The GitHub repository AnikaSharma17/Retinal-Disease-Classification-Using-CNN-and-AC-GAN contains a labelled image folder "dataset" with 4 categories: cholesterol, control, heart disease, hypertension. Examples follow, each with its label.

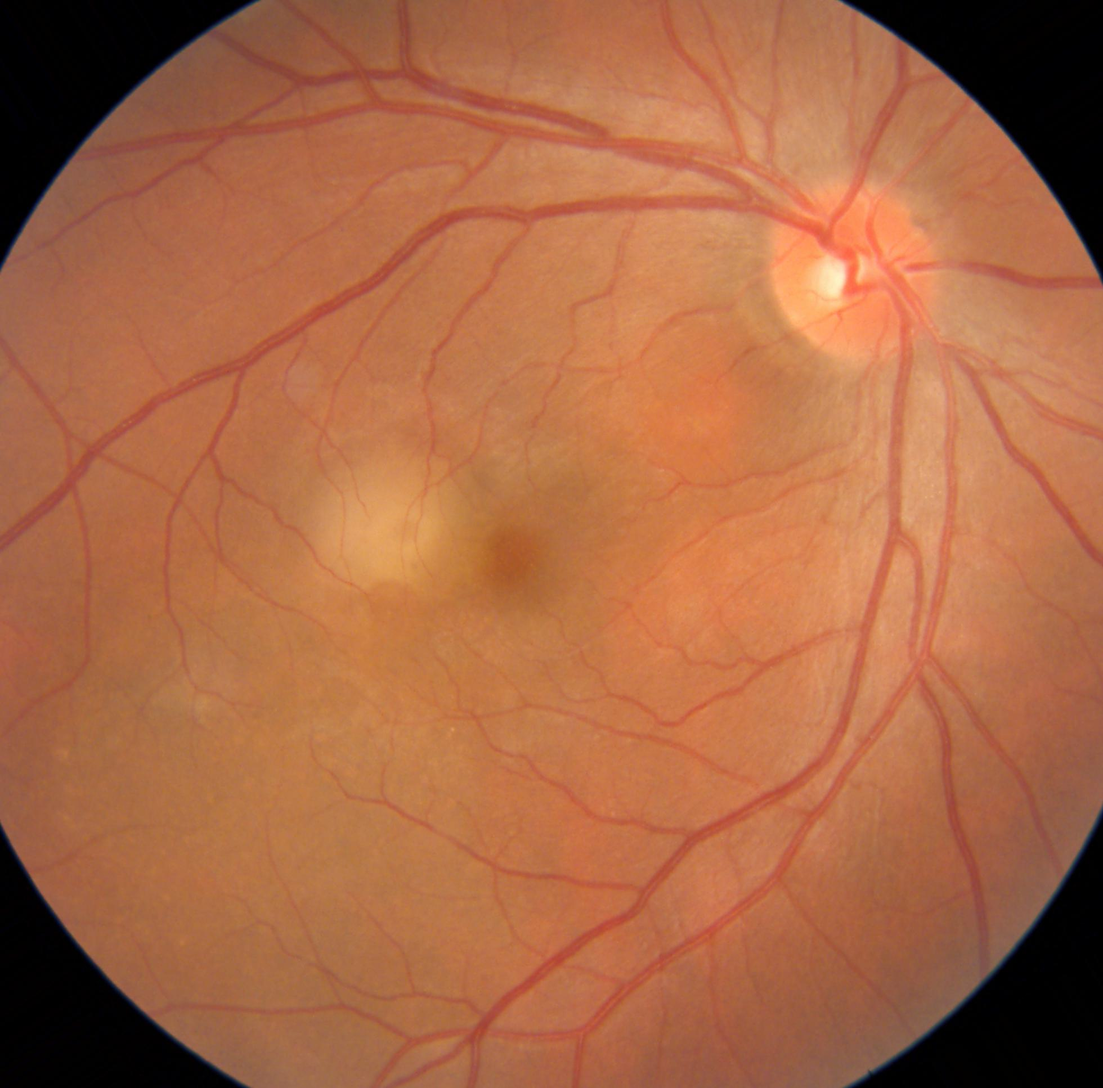
Label: heart disease

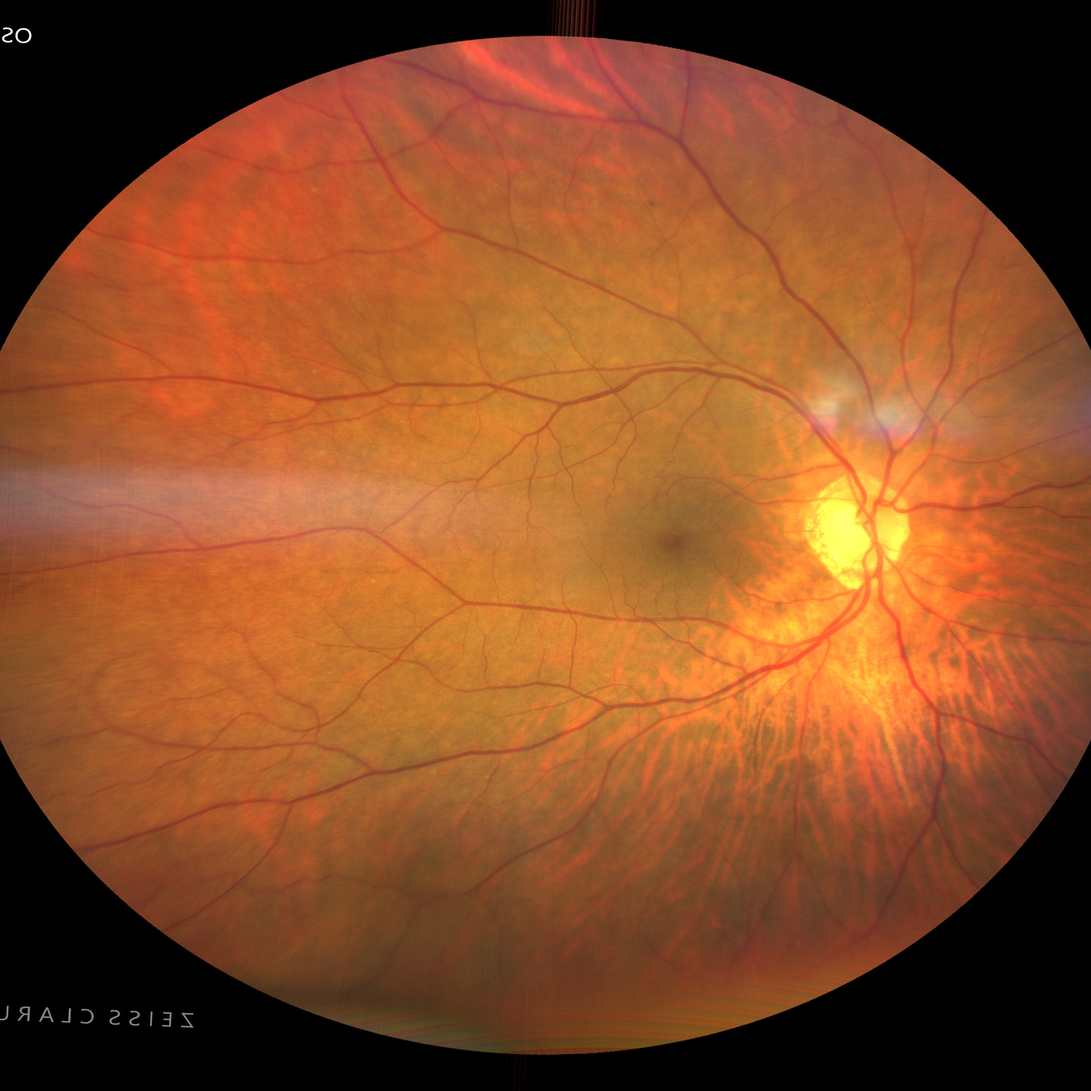
Label: cholesterol

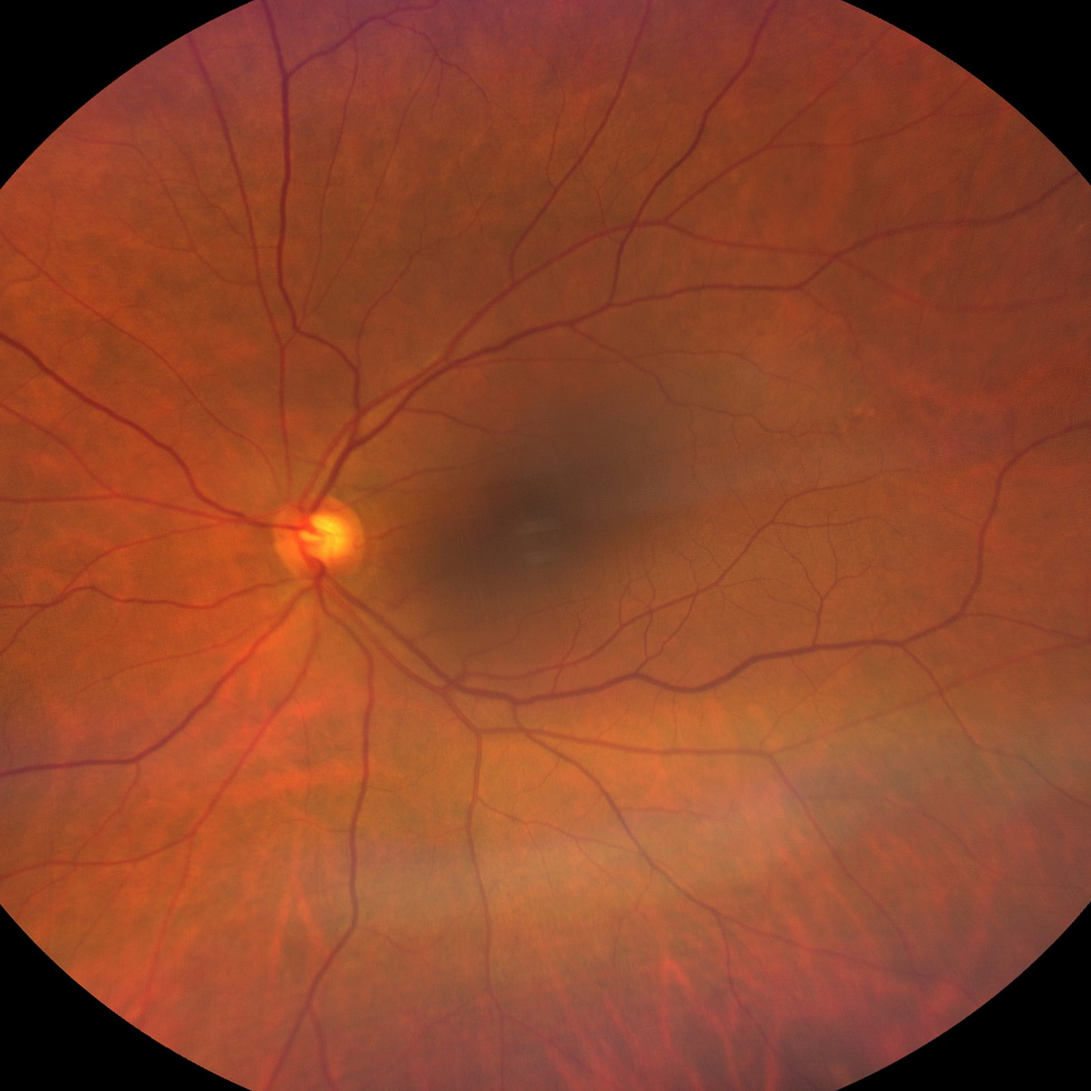
Label: control

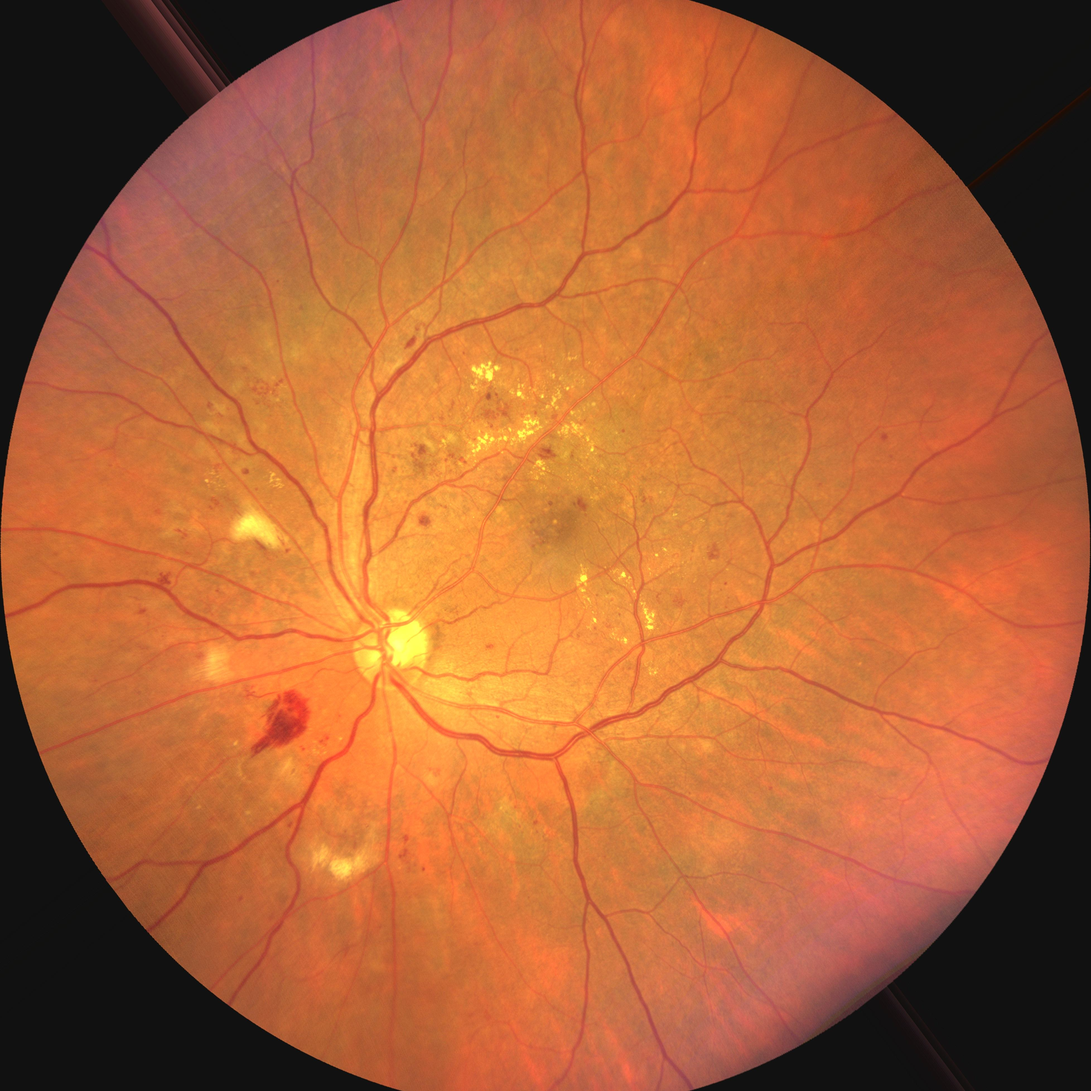
Label: heart disease

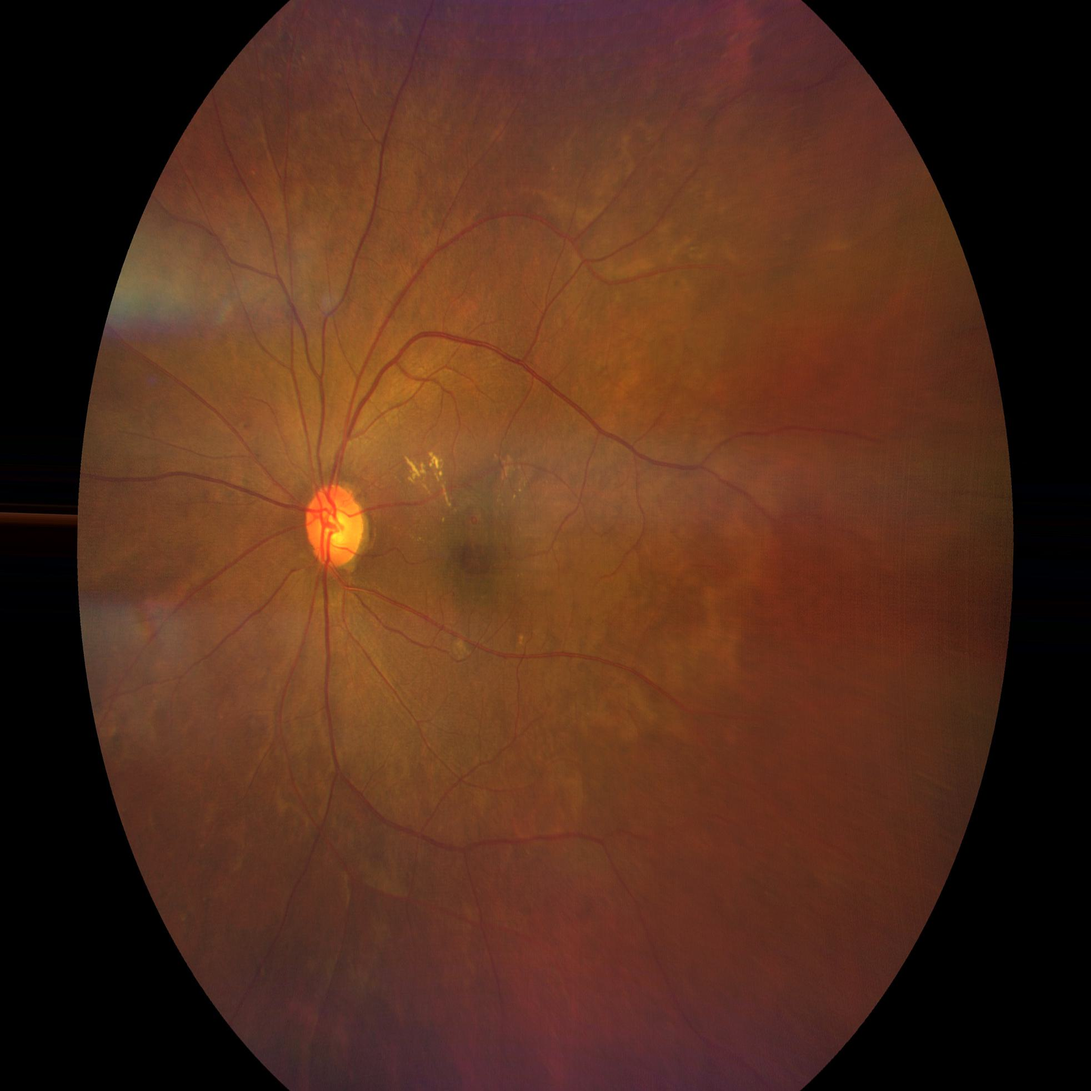
Label: hypertension

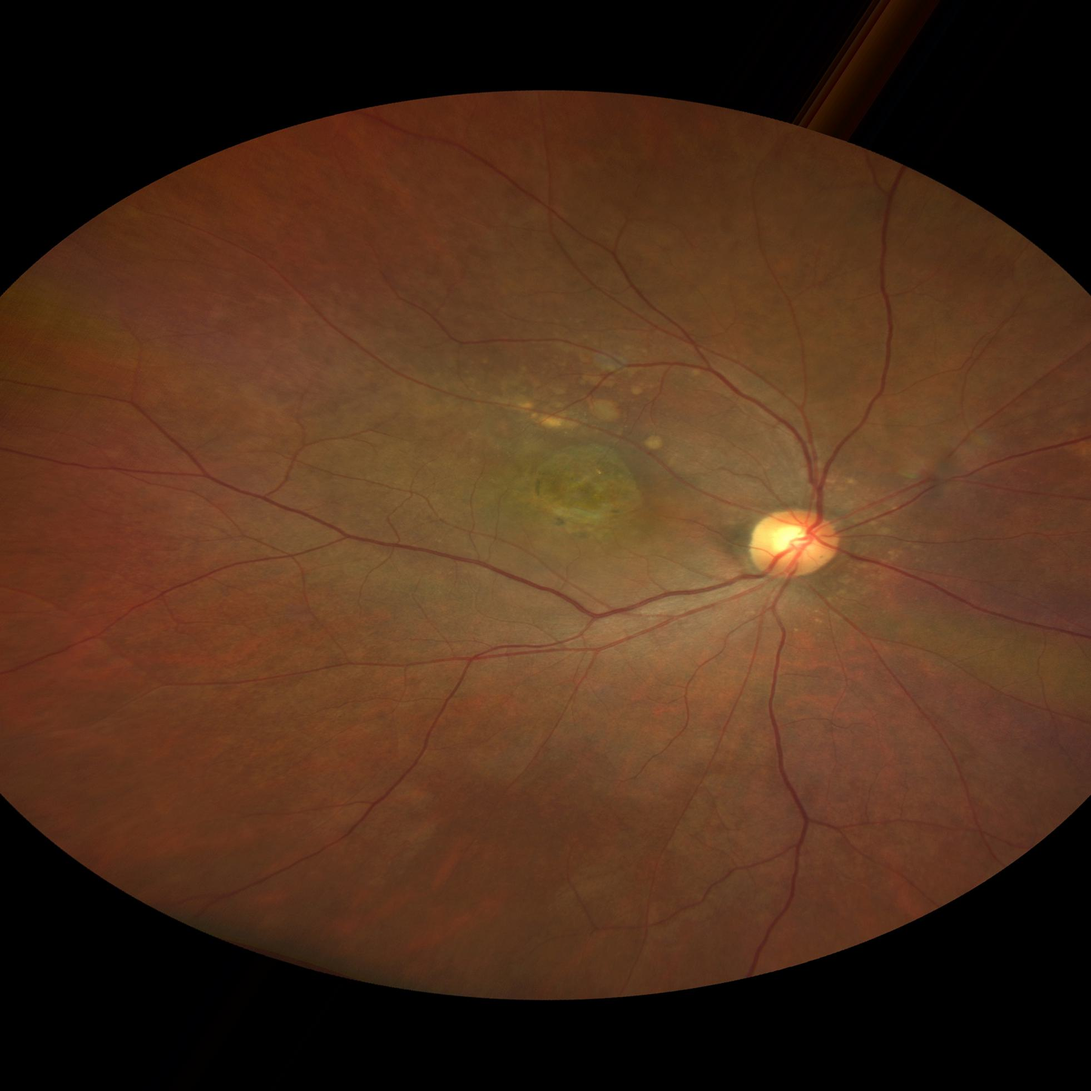
Label: hypertension
